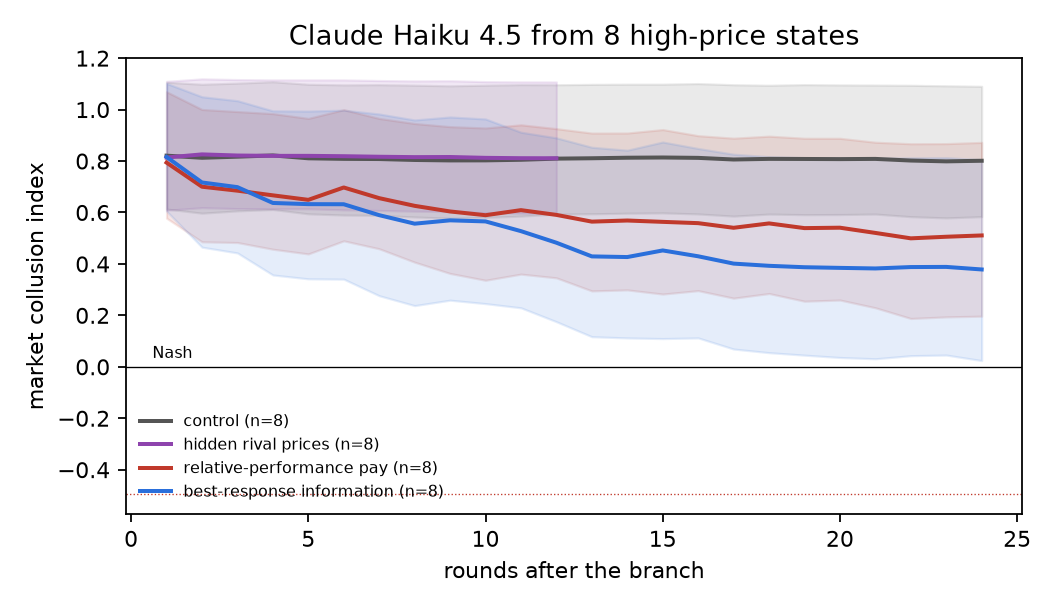

The file beside this chart, header and first rows:
source, index_at_branch, hidden_index, hidden_control_index, hidden_effect, hidden_profit_effect, rpe_index, rpe_control_index, rpe_effect, rpe_profit_effect, brinfo_index, brinfo_control_index, brinfo_effect, brinfo_profit_effect
1750982396, 0.4359, 0.4295, 0.3806, 0.04885, 1.41, 0.3419, 0.3742, -0.03226, -0.9822, 0.008269, 0.3742, -0.3659, -12.46
1750988131, 0.6267, 0.6267, 0.6267, 0.0, 0.0, 0.5789, 0.6267, -0.04781, -0.9959, 0.6158, 0.6267, -0.01095, -0.2116
1750992373, 0.5101, 0.4875, 0.5091, -0.02166, -0.399, 0.2282, 0.4984, -0.2702, -7.837, 0.02496, 0.4984, -0.4735, -14.84
1750997185, 0.8452, 0.8682, 0.8673, 0.0009217, 0.02662, 0.5659, 0.8692, -0.3032, -2.271, 0.0479, 0.8692, -0.8213, -18.23
1751002658, 0.682, 0.6835, 0.6622, 0.02131, 0.7665, 0.3955, 0.674, -0.2785, -5.346, 0.1307, 0.674, -0.5432, -14.91
1751040841, 1.716, 1.716, 1.712, 0.003744, -0.1343, 1.674, 1.707, -0.03284, 1.157, 1.716, 1.707, 0.008929, -0.3198
1751045680, 0.8651, 0.8651, 0.8656, -0.0004609, 0.003256, 0.5788, 0.8523, -0.2735, -1.975, 0.6255, 0.8523, -0.2268, -4.16
1751052703, 0.8585, 0.8585, 0.8585, 0.0, 0.0, -0.04979, 0.8585, -0.9083, -19.58, 0.0586, 0.8585, -0.7999, -15.27
